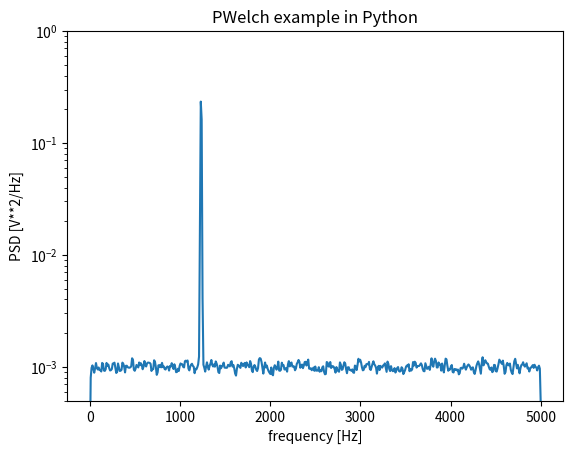

Source code (Python):
# Test PWelch function from http://scipy.github.io/devdocs/generated/scipy.signal.welch.html
# How to get scipy is at: http://www.scipy.org/install.html

from scipy import signal
import matplotlib.pyplot as plt
import numpy as np
np.random.seed(1234)

#Generate a test signal, a 2 Vrms sine wave at 1234 Hz, corrupted by 0.001 V**2/Hz of white noise sampled at 10 kHz.

fs = 10e3
N = 1e5
amp = 2*np.sqrt(2)
freq = 1234.0
noise_power = 0.001 *fs / 2
time = np.arange(N) / fs
x = amp*np.sin(2*np.pi*freq*time)
x += np.random.normal(scale=np.sqrt(noise_power), size=time.shape)

# Compute and plot the power spectral density

f, Pxx_den = signal.welch(x, fs, nperseg=1024)
plt.semilogy(f, Pxx_den)
plt.title('PWelch example in Python')
plt.ylim([0.5e-3, 1])
plt.xlabel('frequency [Hz]')
plt.ylabel('PSD [V**2/Hz]')
plt.show()


